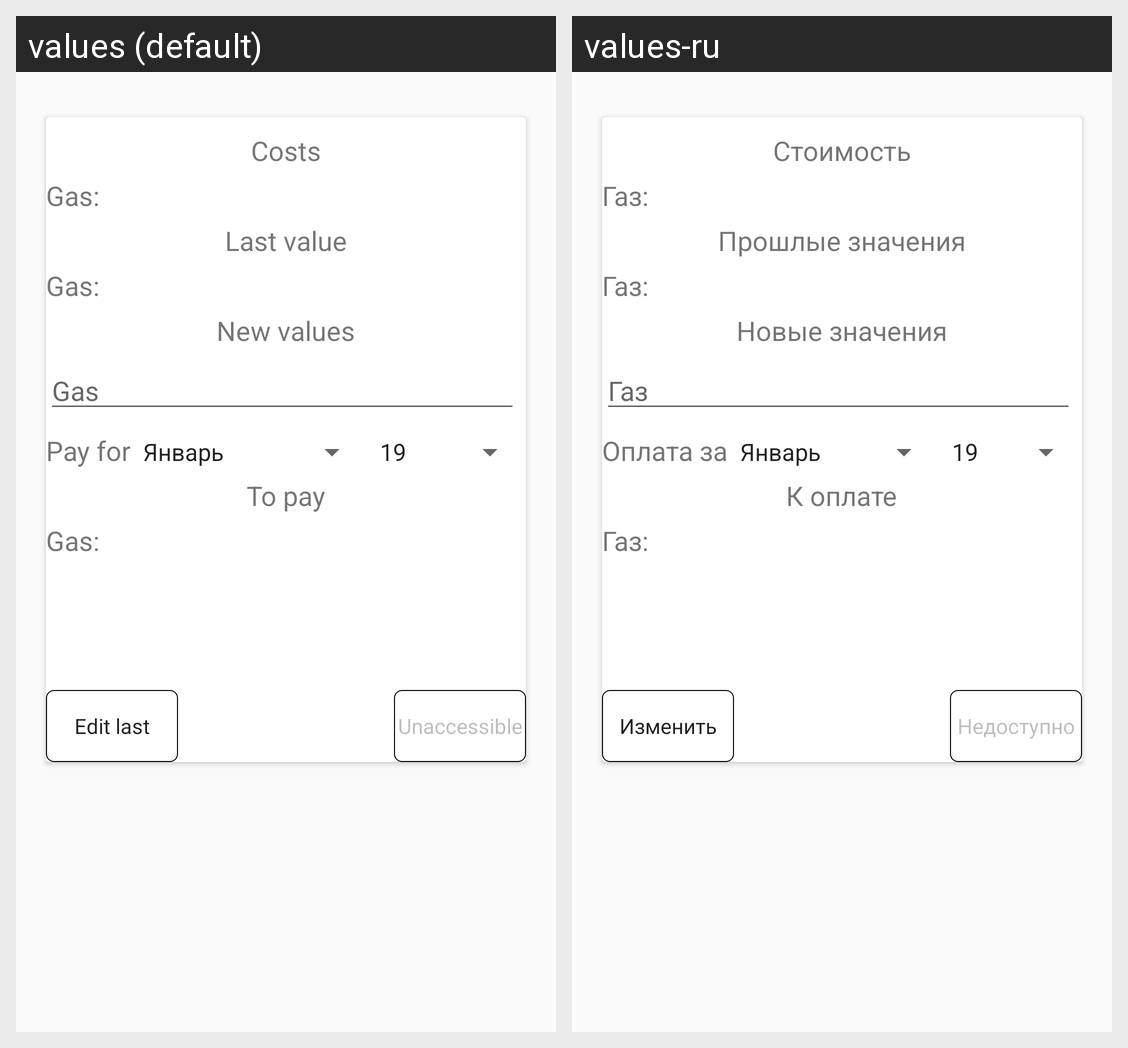

The Android screen above is rendered under two locales of the same app. Produce the string resources it draws, with the default and per-locale values.
Android screen res/layout/fragment_gas.xml rendered under 2 locales, left to right: values (default), values-ru. Device: Nexus 5 (rendered at 1080×1920; each locale shown at half size, 540×960, under a caption strip naming it); theme AppTheme.
Strings drawn on this screen, with the default value and each locale's value (text and hints the layout hard-codes, and strings that could not be matched under every locale, appear in the picture but are not listed):

costs
  values: Costs
  values-ru: Стоимость

gas_title
  values: Gas:
  values-ru: Газ:

last_value
  values: Last value
  values-ru: Прошлые значения

new_values
  values: New values
  values-ru: Новые значения

gas
  values: Gas
  values-ru: Газ

pay_for
  values: Pay for
  values-ru: Оплата за

to_pay
  values: To pay
  values-ru: К оплате

unaccessible
  values: Unaccessible
  values-ru: Недоступно

edit_last
  values: Edit last
  values-ru: Изменить
